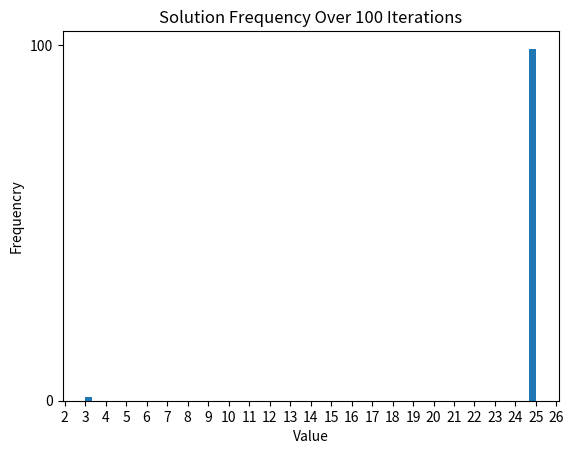

Here is the Python script that generated this plot:
from re import S
import numpy as np
import random as rnd
import matplotlib.pyplot as plt
import os

# folder to save results
date = "1_24_23"
target_dir = ("Indp_Sim3_" + date)

# if folder does not exist, create it
if not os.path.isdir("./Indp_Set/"):
    os.mkdir("./Indp_Set/")
if not os.path.isdir("./Indp_Set/"):
    os.mkdir("./Indp_Set/")
if not os.path.isdir("./Indp_Set/"):
    os.mkdir("./Indp_Set/")

#Example Graph:
#           0---3
#              /|
#             1-2---4

#Solution is 11001 = 25
#Graph G = (V, E) with edge set E and vertex set V
                   # 0 1 2 3 4
Vertices = np.array([0,0,0,0,0])
Edges = np.array([[-10,-1,-1,10,-1], #Connections of node 0
                  [-1,-10,10,10,-1], #Connections of node 1
                  [-1,10,-10,10,10], #Connections of node 2
                  [10,10,10,-10,-1], #Connections of node 3
                  [-1,-1,10,-1,-10]]) #Connections of node 4        

#Initialize Temperature & Step Size (Dictates the stochasticity of the model)
T_init = 10.00
step = 0.01
Iter = 100 #Number of Simulations to Run
sols = [] #Empty array of solutions

#Initialize Sigmoid (This is what we use to determine probability of activation)
def sigmoid(x):
    sig = 1/(1+np.exp(x))
    return sig

for f in range(0, Iter):
    #Generate Random Values to Start 
    for h in range(0,len(Vertices)):
        Vertices[h] = rnd.randint(0, 1)
    weighted = np.dot(Vertices, Edges) #Calculate Weights

    Teff = T_init #Reset Temperature    

    #Iterate until the system has cooled
    while(Teff >= 0.01):
        for g in range(0, 1): #Iterations per temperature
            for h in range(0,len(Vertices)): #Do this to each Neuron
                rand = rnd.uniform(0, 1) #rand num for determining set probability
                if rand < sigmoid(weighted[h]/Teff):
                    Vertices[h] = 1
                else:
                    Vertices[h] = 0
            weighted = np.dot(Vertices, Edges)
        Teff -= step
    
    #Function to Convert Binary neurons to Decimal
    sum = 0
    for k in range(0, len(Vertices)):
        sum += (Vertices[k] * (2**(len(Vertices)-k-1)))
    print(Vertices)
    sols.append(sum) #Save Solution

#Graphing of Histogram
plt.xticks(range(0, 64, 1))
plt.yticks(range(0, 1000, 100))
plt.hist(sols, bins=64)
plt.xlabel('Value')
plt.ylabel('Frequencry')
plt.title('Solution Frequency Over ' + str(Iter) + ' Iterations')
plt.savefig('./Indp_Set/' + target_dir + '_' + str(Iter) + '_Histogram.png')
